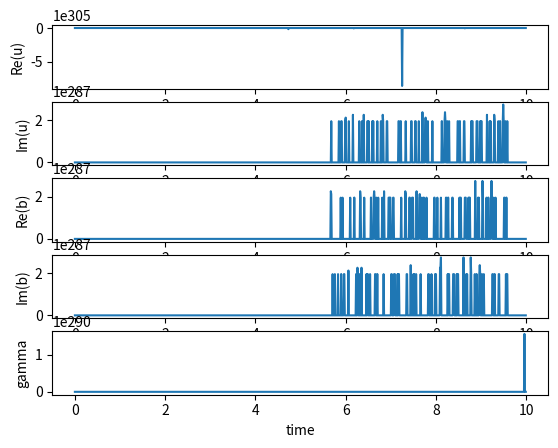

Here is the Python script that generated this plot:
import numpy as np
from scipy.integrate import odeint
import random
from matplotlib import pyplot as plt

############# Configuration ############
omega, sigma = 1/2, 1/20
omega_b, sigma_b = 1/5, 1/20
gamma_b, d_gamma, sigma_gamma = 1/100, 1/2, 1/3
gamma_hat, b_hat_re, b_hat_im = 1, 2, 1
NUM_POINT = 1000
END = 10
t = np.arange(0, END, END/NUM_POINT)
def f(t):
	return 1/4*np.sin(t)
########################################

def complex_white_noise():
	return white_noise() + 1j*white_noise()

def white_noise():
	return random.normalvariate(0, 1)

def func(vec, t):
	u_re, u_im, b_re, b_im, gamma = vec.tolist()
	return (-gamma*u_re-omega*u_im+b_re+f(t)+sigma*white_noise(), \
			omega*u_re-gamma*u_im+b_im+sigma*white_noise(), \
			-gamma_b*(b_re-b_hat_re)-omega_b*(b_im-b_hat_im)+sigma_b*white_noise(), \
			-gamma_b*(b_im-b_hat_im)+omega_b*(b_re-b_hat_re)+sigma_b*white_noise(), \
			-d_gamma*(gamma-gamma_hat)+sigma_gamma*white_noise()
			)

def Monte_Carlo(n, t):
	u_re, u_im, b_re, b_im, gamma = np.zeros(NUM_POINT), np.zeros(NUM_POINT), np.zeros(NUM_POINT), np.zeros(NUM_POINT), np.zeros(NUM_POINT)
	for i in range(n):
		u_0_re = white_noise()
		u_0_im = white_noise()
		b_0_re = white_noise()
		b_0_im = white_noise()
		gamma_0 = white_noise()
		track = odeint(func, (u_0_re, u_0_im, b_0_re, b_0_im, gamma_0), t)
		track_i = lambda i: np.asarray([point[i] for point in track])
		u_re += track_i(0)
		u_im = track_i(1)
		b_re = track_i(2)
		b_im = track_i(3)
		gamma = track_i(4)
	return u_re/n, u_im/n, b_re/n, b_im/n, gamma/n



# Plotting
def plot(n, t):
	u_re, u_im, b_re, b_im, gamma = Monte_Carlo(n, t)
	plt.subplot(511)
	plt.plot(t, u_re)
	plt.ylabel('Re(u)')

	plt.subplot(512)
	plt.plot(t, u_im)
	plt.ylabel('Im(u)')

	plt.subplot(513)
	plt.plot(t, b_re)
	plt.ylabel('Re(b)')

	plt.subplot(514)
	plt.plot(t, b_im)
	plt.ylabel('Im(b)')

	plt.subplot(515)
	plt.plot(t, gamma)
	plt.ylabel('gamma')
	plt.xlabel('time')
	plt.show()

# from matplotlib.figure import Figure
# from matplotlib.backends.backend_agg import FigureCanvasAgg as FigureCanvas

# fig = Figure()
# canvas = FigureCanvas(fig)
# ax = fig.add_axes([0.1, 0.1, 0.9, 0.9])

if __name__ == '__main__':
	plot(100, t)